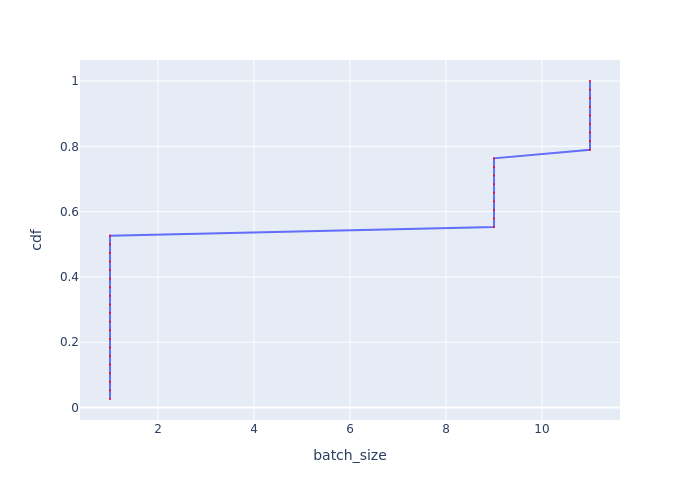

Values plotted in this chart, from the file beside it:
Batch Id, batch_size, cdf
0, 1, 0.02632
1, 1, 0.05263
2, 1, 0.07895
3, 1, 0.1053
4, 1, 0.1316
5, 1, 0.1579
6, 1, 0.1842
7, 1, 0.2105
8, 1, 0.2368
9, 1, 0.2632
10, 1, 0.2895
20, 1, 0.3158
21, 1, 0.3421
22, 1, 0.3684
23, 1, 0.3947
24, 1, 0.4211
25, 1, 0.4474
26, 1, 0.4737
27, 1, 0.5
28, 1, 0.5263
29, 9, 0.5526
30, 9, 0.5789
31, 9, 0.6053
32, 9, 0.6316
33, 9, 0.6579
34, 9, 0.6842
35, 9, 0.7105
36, 9, 0.7368
37, 9, 0.7632
11, 11, 0.7895
12, 11, 0.8158
13, 11, 0.8421
14, 11, 0.8684
15, 11, 0.8947
16, 11, 0.9211
17, 11, 0.9474
18, 11, 0.9737
19, 11, 1.0
